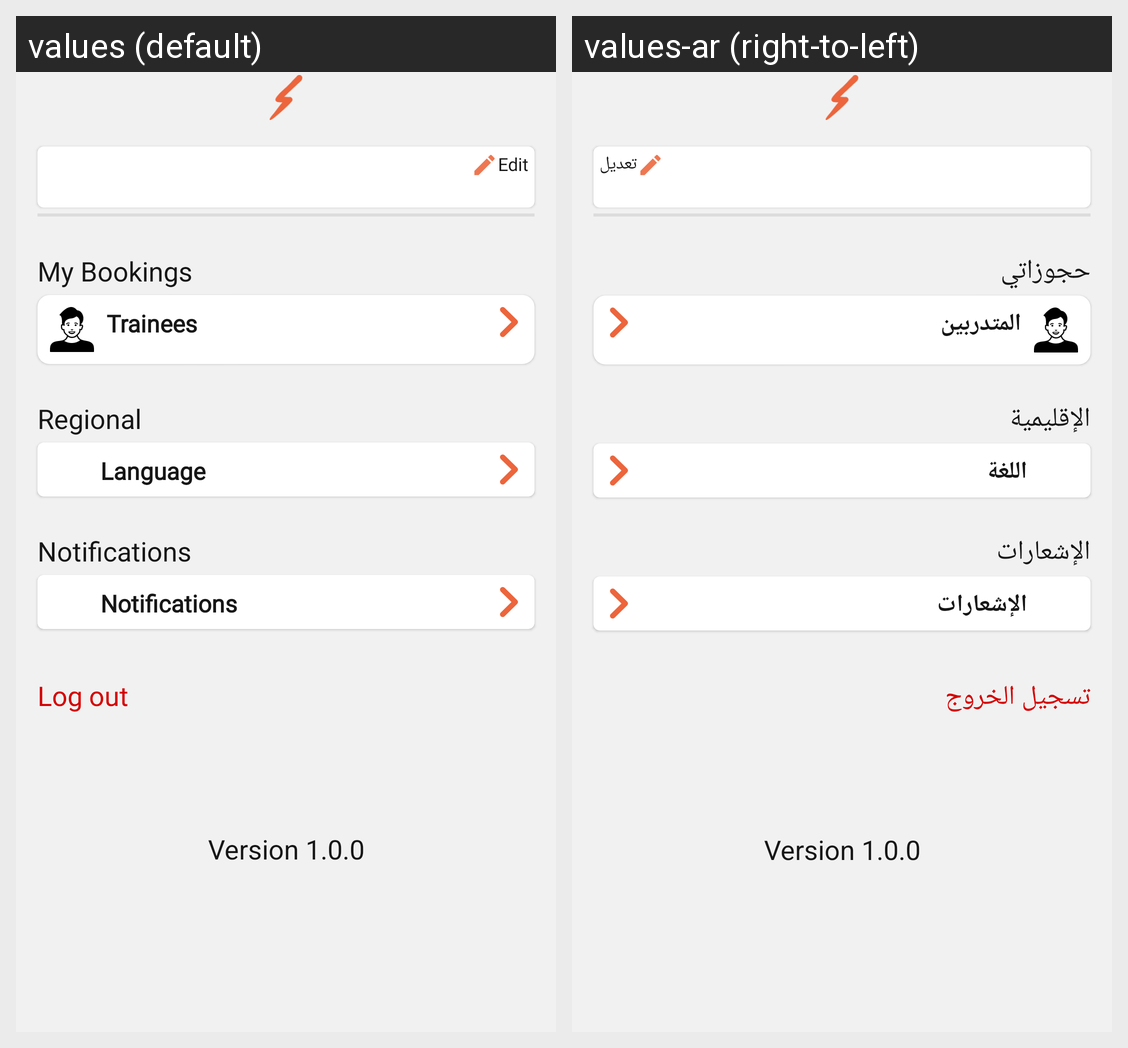

This grid shows one Android layout under two languages. Give, for every string resource on the screen, its name, the default text and each shown locale's text.
Android screen res/layout/fragment_trainer_acount.xml rendered under 2 locales, left to right: values (default), values-ar (right-to-left). Device: Nexus 5 (rendered at 1080×1920; each locale shown at half size, 540×960, under a caption strip naming it); theme AppTheme.
Strings drawn on this screen, with the default value and each locale's value (text and hints the layout hard-codes, and strings that could not be matched under every locale, appear in the picture but are not listed):

edit
  values: Edit
  values-ar: تعديل

my_bookings
  values: My Bookings
  values-ar: حجوزاتي

traines
  values: Trainees
  values-ar: المتدربين

regional
  values: Regional
  values-ar: الإقليمية

language
  values: Language
  values-ar: اللغة

notifications
  values: Notifications
  values-ar: الإشعارات

version_1_0_0
  values: Version 1.0.0
  values-ar: Version 1.0.0  [not translated; the default value is used]

log_out
  values: Log out
  values-ar: تسجيل الخروج
